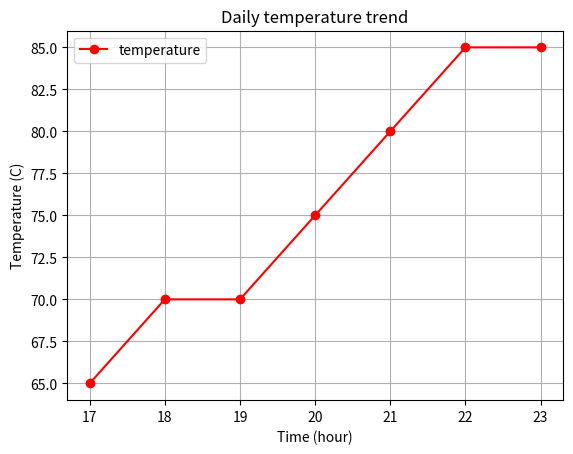

Source code (Python): (Note: this script raises an exception after producing the figure.)
import matplotlib.pyplot as plt

x = [17, 18, 19, 20, 21, 22, 23]
y = [65, 70, 70, 75, 80, 85, 85]

plt.plot(x, y, marker='o', linestyle='-', color='red', label='temperature')

plt.title('Daily temperature trend')

plt.xlabel('Time (hour)')
plt.ylabel('Temperature (C)')

plt.legend()

plt.grid(True)
plt.show()

plt.savefig("./results/linechart.png")